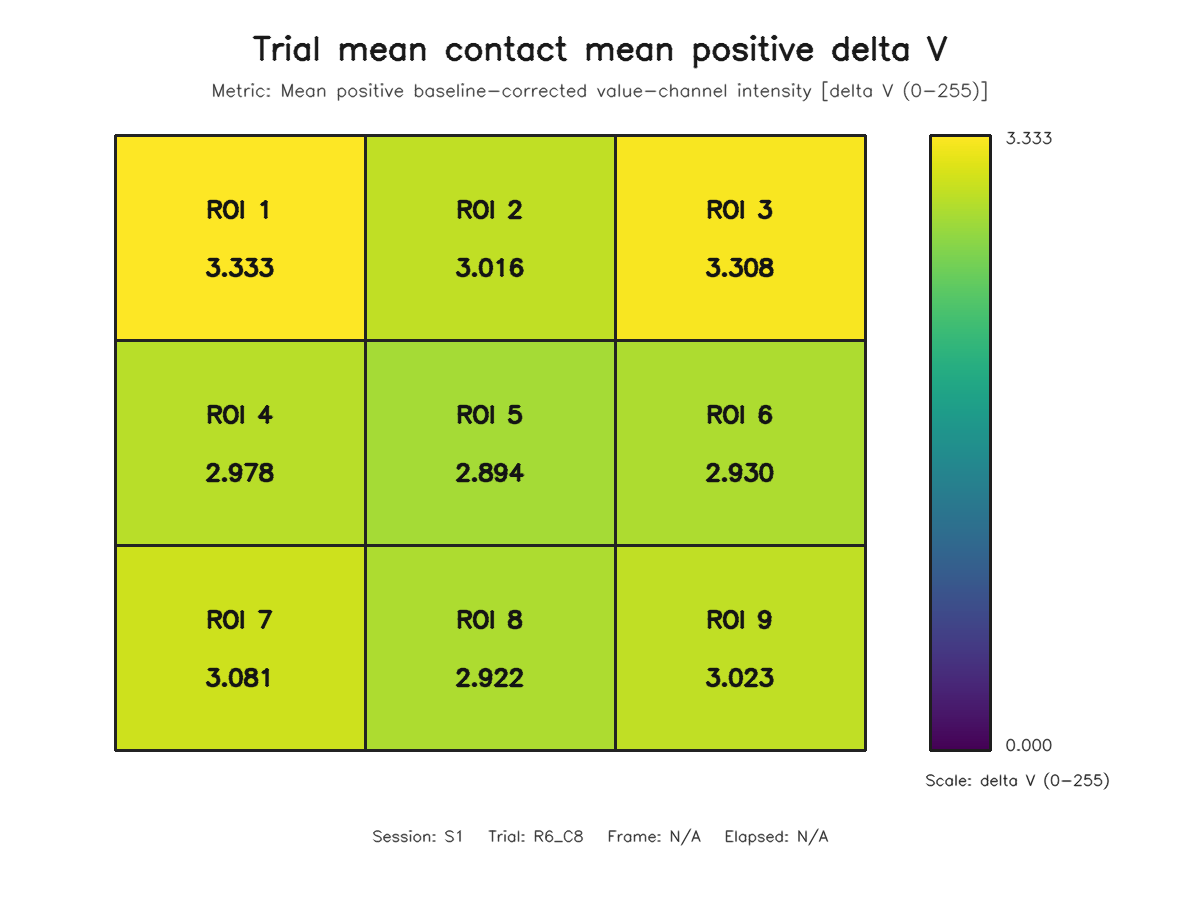

The table this chart was drawn from, first rows:
roi, row, column, value
1, 1, 1, 3.333
2, 1, 2, 3.016
3, 1, 3, 3.308
4, 2, 1, 2.978
5, 2, 2, 2.894
6, 2, 3, 2.93
7, 3, 1, 3.081
8, 3, 2, 2.922
9, 3, 3, 3.023
